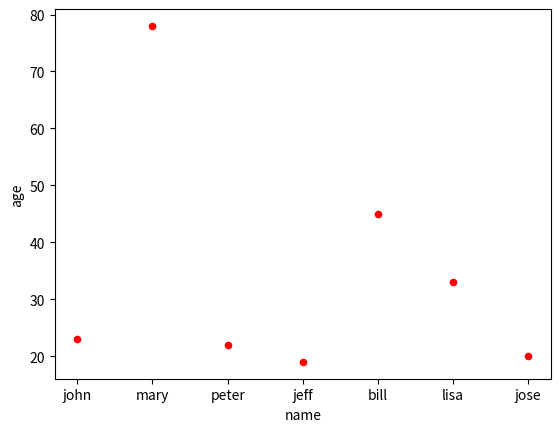

Reproduce this figure in Python.
"""
An example of plotting with Pandas.

Taken from http://queirozf.com/entries/pandas-dataframe-plot-examples-with-matplotlib-pyplot.
"""

import pandas as pd
import matplotlib.pyplot as plt

df = pd.DataFrame({
    'name':['john','mary','peter','jeff','bill','lisa','jose'],
    'age':[23,78,22,19,45,33,20],
    'gender':['M','F','M','M','M','F','M'],
    'state':['california','dc','california','dc','california','texas','texas'],
    'num_children':[2,0,0,3,2,1,4],
    'num_pets':[5,1,0,5,2,2,3]
})

df.plot(kind='scatter',x='name',y='age',color='red')
plt.show()
